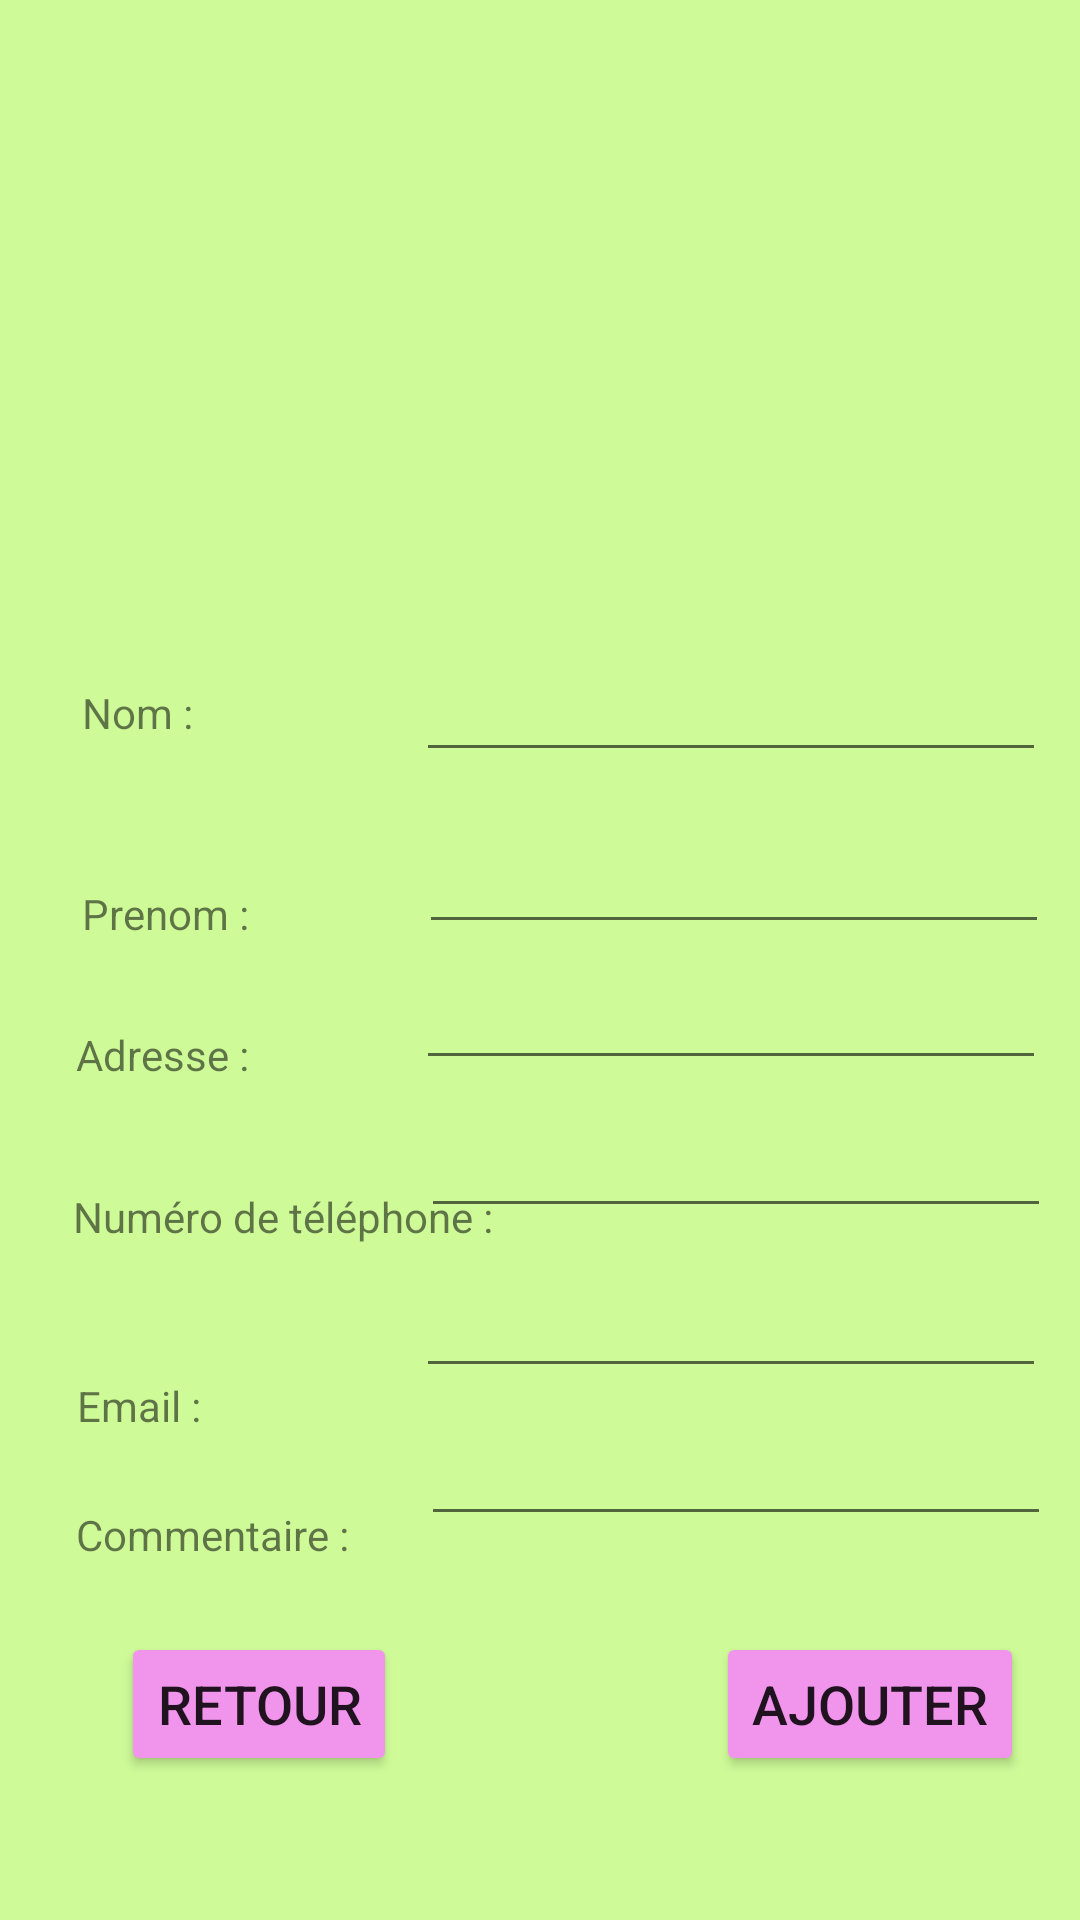

Produce the Android XML layout that renders to this screen, including the resource entries it uses.
<!-- AndroidManifest.xml: application theme Theme.GestionImmobilier -->
<!-- res/layout/activity_locataires_ajout.xml -->
<?xml version="1.0" encoding="utf-8"?>
<androidx.constraintlayout.widget.ConstraintLayout xmlns:android="http://schemas.android.com/apk/res/android"
    xmlns:app="http://schemas.android.com/apk/res-auto"
    xmlns:tools="http://schemas.android.com/tools"
    android:layout_width="match_parent"
    android:layout_height="match_parent"
    android:background="#CEFB98"
    tools:context=".controleur.LocatairesAjoutActivity">

    <ImageView
        android:id="@+id/imageView9"
        android:layout_width="425dp"
        android:layout_height="127dp"
        android:layout_marginTop="52dp"
        app:layout_constraintEnd_toEndOf="parent"
        app:layout_constraintHorizontal_bias="0.498"
        app:layout_constraintStart_toStartOf="parent"
        app:layout_constraintTop_toTopOf="parent"
        tools:srcCompat="@drawable/logovillepau" />

    <Button
        android:id="@+id/buttonRetourLocatairesAjout"
        android:layout_width="wrap_content"
        android:layout_height="wrap_content"
        android:layout_marginBottom="48dp"
        android:text="Retour"
        android:textSize="18sp"
        app:backgroundTint="#F195EC"
        app:layout_constraintBottom_toBottomOf="parent"
        app:layout_constraintEnd_toEndOf="parent"
        app:layout_constraintHorizontal_bias="0.151"
        app:layout_constraintStart_toStartOf="parent" />

    <Button
        android:id="@+id/buttonAjouterLocatairesAjout"
        android:layout_width="wrap_content"
        android:layout_height="wrap_content"
        android:layout_marginBottom="48dp"
        android:text="Ajouter"
        android:textSize="18sp"
        app:backgroundTint="#F195EC"
        app:layout_constraintBottom_toBottomOf="parent"
        app:layout_constraintEnd_toEndOf="parent"
        app:layout_constraintHorizontal_bias="0.927"
        app:layout_constraintStart_toStartOf="parent" />

    <TextView
        android:id="@+id/textViewNomLocatairesAjout"
        android:layout_width="wrap_content"
        android:layout_height="wrap_content"
        android:layout_marginTop="228dp"
        android:text="Nom :"
        app:layout_constraintEnd_toEndOf="parent"
        app:layout_constraintHorizontal_bias="0.085"
        app:layout_constraintStart_toStartOf="parent"
        app:layout_constraintTop_toTopOf="parent" />

    <TextView
        android:id="@+id/textViewPrenomLocatairesAjout"
        android:layout_width="wrap_content"
        android:layout_height="wrap_content"
        android:layout_marginTop="48dp"
        android:text="Prenom :"
        app:layout_constraintEnd_toEndOf="parent"
        app:layout_constraintHorizontal_bias="0.09"
        app:layout_constraintStart_toStartOf="parent"
        app:layout_constraintTop_toBottomOf="@+id/textViewNomLocatairesAjout" />

    <TextView
        android:id="@+id/textViewAdresseLocatairesAjout"
        android:layout_width="58dp"
        android:layout_height="18dp"
        android:layout_marginTop="28dp"
        android:text="Adresse :"
        app:layout_constraintEnd_toEndOf="parent"
        app:layout_constraintHorizontal_bias="0.084"
        app:layout_constraintStart_toStartOf="parent"
        app:layout_constraintTop_toBottomOf="@+id/textViewPrenomLocatairesAjout" />

    <TextView
        android:id="@+id/textViewEmailLocatairesAjout"
        android:layout_width="wrap_content"
        android:layout_height="wrap_content"
        android:layout_marginTop="44dp"
        android:text="Email :"
        app:layout_constraintEnd_toEndOf="parent"
        app:layout_constraintHorizontal_bias="0.081"
        app:layout_constraintStart_toStartOf="parent"
        app:layout_constraintTop_toBottomOf="@+id/textViewTelephoneLocatairesAjout" />

    <TextView
        android:id="@+id/textViewTelephoneLocatairesAjout"
        android:layout_width="wrap_content"
        android:layout_height="wrap_content"
        android:layout_marginTop="36dp"
        android:text="Numéro de téléphone :"
        app:layout_constraintEnd_toEndOf="parent"
        app:layout_constraintHorizontal_bias="0.111"
        app:layout_constraintStart_toStartOf="parent"
        app:layout_constraintTop_toBottomOf="@+id/textViewAdresseLocatairesAjout" />

    <TextView
        android:id="@+id/textViewCommentaireLocatairesAjout"
        android:layout_width="wrap_content"
        android:layout_height="wrap_content"
        android:layout_marginTop="24dp"
        android:text="Commentaire :"
        app:layout_constraintEnd_toEndOf="parent"
        app:layout_constraintHorizontal_bias="0.094"
        app:layout_constraintStart_toStartOf="parent"
        app:layout_constraintTop_toBottomOf="@+id/textViewEmailLocatairesAjout" />

    <EditText
        android:id="@+id/editTextNomLocatairesAjout"
        android:layout_width="wrap_content"
        android:layout_height="wrap_content"
        android:layout_marginTop="216dp"
        android:ems="10"
        android:inputType="textPersonName"
        app:layout_constraintEnd_toEndOf="parent"
        app:layout_constraintHorizontal_bias="0.925"
        app:layout_constraintStart_toStartOf="parent"
        app:layout_constraintTop_toTopOf="parent" />

    <EditText
        android:id="@+id/editTextPrenomLocatairesAjout"
        android:layout_width="wrap_content"
        android:layout_height="wrap_content"
        android:layout_marginTop="16dp"
        android:ems="10"
        android:inputType="textPersonName"
        app:layout_constraintEnd_toEndOf="parent"
        app:layout_constraintHorizontal_bias="0.93"
        app:layout_constraintStart_toStartOf="parent"
        app:layout_constraintTop_toBottomOf="@+id/editTextNomLocatairesAjout" />

    <EditText
        android:id="@+id/editTextAdresseLocatairesAjout"
        android:layout_width="wrap_content"
        android:layout_height="wrap_content"
        android:layout_marginTop="4dp"
        android:ems="10"
        android:inputType="textPersonName"
        app:layout_constraintEnd_toEndOf="parent"
        app:layout_constraintHorizontal_bias="0.925"
        app:layout_constraintStart_toStartOf="parent"
        app:layout_constraintTop_toBottomOf="@+id/editTextPrenomLocatairesAjout" />

    <EditText
        android:id="@+id/editTextTelephoneLocatairesAjout"
        android:layout_width="wrap_content"
        android:layout_height="wrap_content"
        android:layout_marginTop="8dp"
        android:ems="10"
        android:inputType="textPersonName"
        app:layout_constraintEnd_toEndOf="parent"
        app:layout_constraintHorizontal_bias="0.935"
        app:layout_constraintStart_toStartOf="parent"
        app:layout_constraintTop_toBottomOf="@+id/editTextAdresseLocatairesAjout" />

    <EditText
        android:id="@+id/editTextEmailLocatairesAjout"
        android:layout_width="wrap_content"
        android:layout_height="wrap_content"
        android:layout_marginTop="12dp"
        android:ems="10"
        android:inputType="textPersonName"
        app:layout_constraintEnd_toEndOf="parent"
        app:layout_constraintHorizontal_bias="0.925"
        app:layout_constraintStart_toStartOf="parent"
        app:layout_constraintTop_toBottomOf="@+id/editTextTelephoneLocatairesAjout" />

    <EditText
        android:id="@+id/editTextCommentaireLocatairesAjout"
        android:layout_width="wrap_content"
        android:layout_height="wrap_content"
        android:layout_marginTop="8dp"
        android:ems="10"
        android:inputType="textPersonName"
        app:layout_constraintEnd_toEndOf="parent"
        app:layout_constraintHorizontal_bias="0.935"
        app:layout_constraintStart_toStartOf="parent"
        app:layout_constraintTop_toBottomOf="@+id/editTextEmailLocatairesAjout" />
</androidx.constraintlayout.widget.ConstraintLayout>
<!-- resources referenced by this layout -->
<resources>
  <style name="Theme.GestionImmobilier" parent="Theme.MaterialComponents.DayNight.DarkActionBar">
          
          <item name="colorPrimary">@color/purple_500</item>
          <item name="colorPrimaryVariant">@color/purple_700</item>
          <item name="colorOnPrimary">@color/white</item>
          
          <item name="colorSecondary">@color/teal_200</item>
          <item name="colorSecondaryVariant">@color/teal_700</item>
          <item name="colorOnSecondary">@color/black</item>
          
          <item name="android:statusBarColor">?attr/colorPrimaryVariant</item>
          
      </style>
  <!-- not gathered from this repository: default colours our renderer supplied (Android Studio template values) -->
  <color name="purple_500">#FF6200EE</color>
  <color name="purple_700">#FF3700B3</color>
  <color name="teal_200">#FF03DAC5</color>
  <color name="teal_700">#FF018786</color>
  <color name="black">#FF000000</color>
  <color name="white">#FFFFFFFF</color>
</resources>
